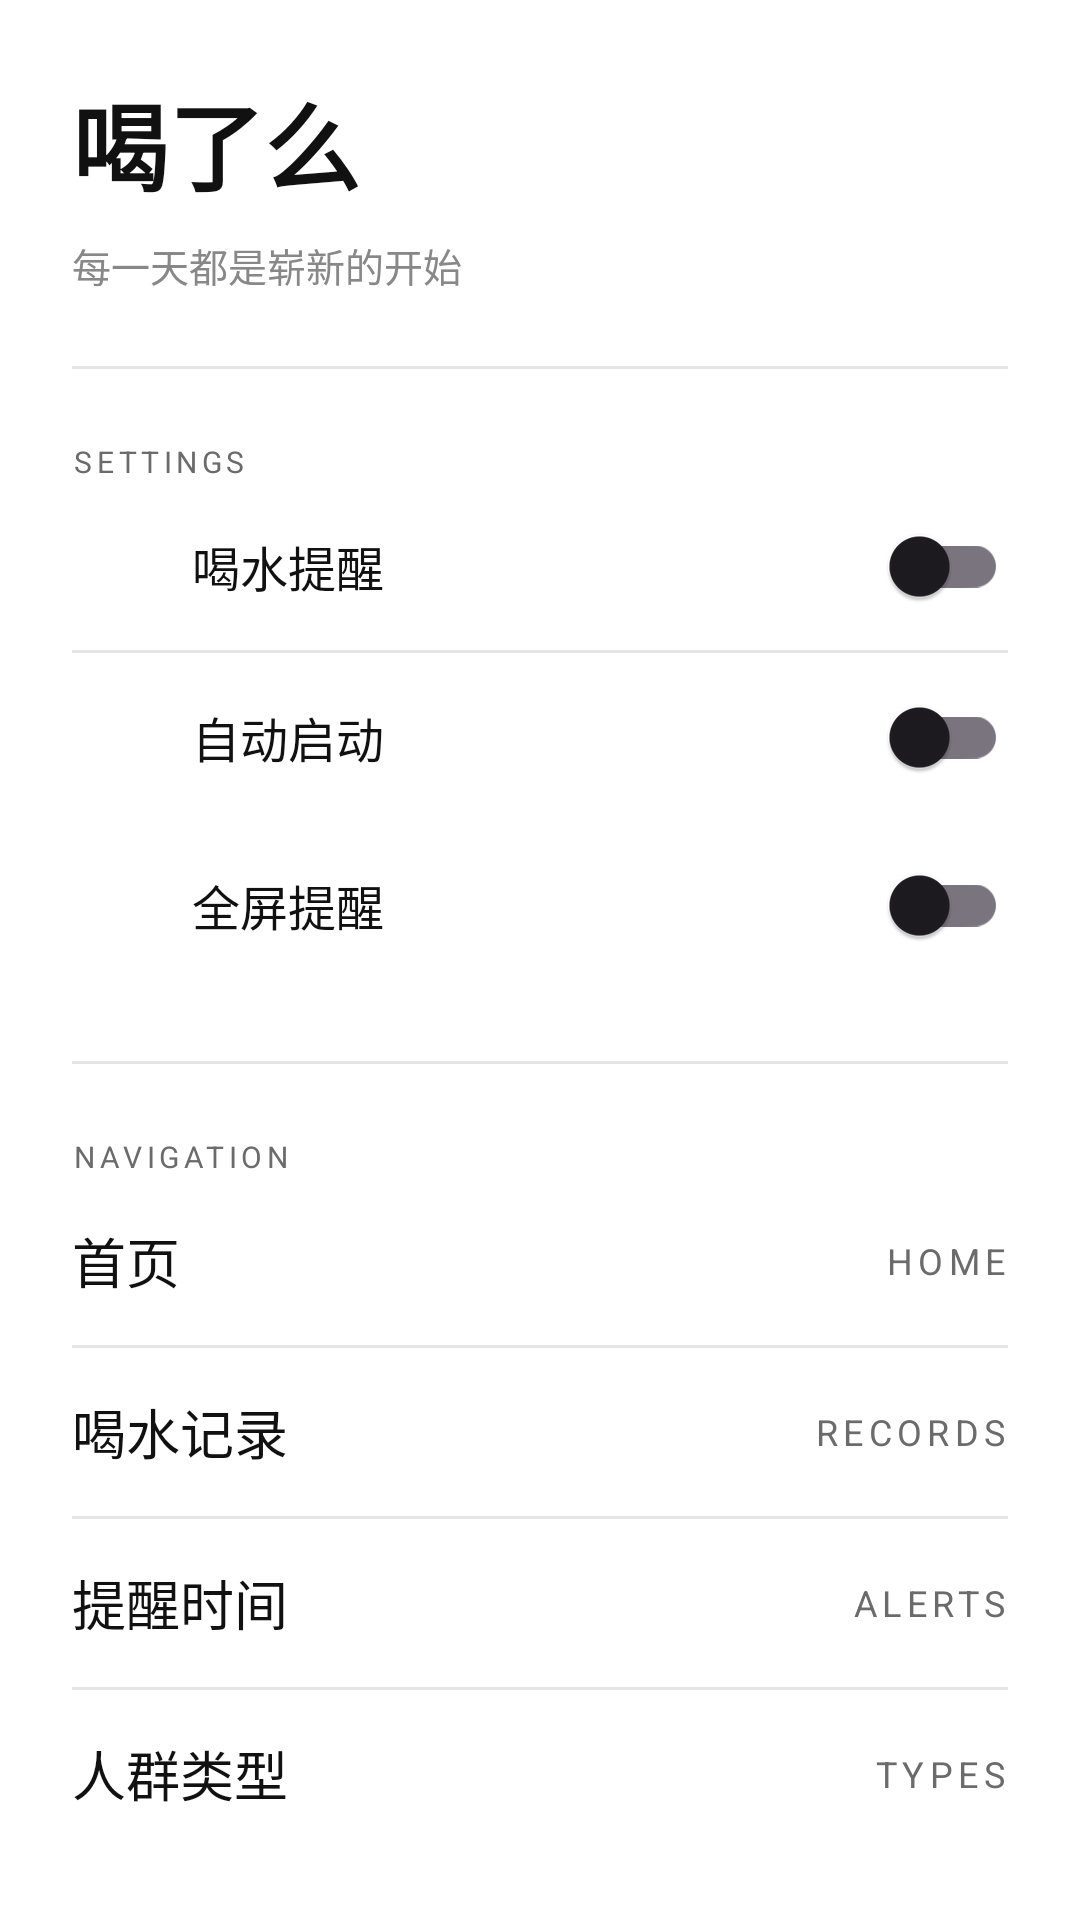

Layout XML and referenced resources for this Android screen:
<!-- AndroidManifest.xml: application theme Theme.WaterReminder -->
<!-- res/layout/nav_drawer_content.xml -->
<?xml version="1.0" encoding="utf-8"?>
<LinearLayout xmlns:android="http://schemas.android.com/apk/res/android"
    xmlns:app="http://schemas.android.com/apk/res-auto"
    android:layout_width="match_parent"
    android:layout_height="match_parent"
    android:background="@color/white"
    android:orientation="vertical"
    android:padding="24dp">

    <TextView
        android:layout_width="wrap_content"
        android:layout_height="wrap_content"
        android:text="喝了么"
        android:textColor="#111111"
        android:textSize="32sp"
        android:textStyle="bold" />

    <TextView
        android:id="@+id/tvDailyQuote"
        android:layout_width="match_parent"
        android:layout_height="wrap_content"
        android:layout_marginTop="8dp"
        android:lineSpacingExtra="4dp"
        android:text="每一天都是崭新的开始"
        android:textColor="#888888"
        android:textSize="13sp" />

    <View
        android:layout_width="match_parent"
        android:layout_height="1dp"
        android:layout_marginTop="24dp"
        android:layout_marginBottom="24dp"
        android:background="#E5E5E5" />

    <TextView
        android:layout_width="wrap_content"
        android:layout_height="wrap_content"
        android:letterSpacing="0.15"
        android:text="SETTINGS"
        android:textAllCaps="true"
        android:textColor="#6B6B6B"
        android:textSize="10sp" />

    <LinearLayout
        android:layout_width="match_parent"
        android:layout_height="56dp"
        android:gravity="center_vertical"
        android:orientation="horizontal">

        <ImageView
            android:layout_width="24dp"
            android:layout_height="24dp"
            android:contentDescription="喝水提醒"
            android:src="@drawable/ic_notification"
            app:tint="#111111" />

        <TextView
            android:layout_width="0dp"
            android:layout_height="wrap_content"
            android:layout_marginStart="16dp"
            android:layout_weight="1"
            android:text="喝水提醒"
            android:textColor="#111111"
            android:textSize="16sp" />

        <com.google.android.material.switchmaterial.SwitchMaterial
            android:id="@+id/drawerSwitchReminder"
            android:layout_width="wrap_content"
            android:layout_height="wrap_content" />

    </LinearLayout>

    <View
        android:layout_width="match_parent"
        android:layout_height="1dp"
        android:background="#E5E5E5" />

    <LinearLayout
        android:layout_width="match_parent"
        android:layout_height="56dp"
        android:gravity="center_vertical"
        android:orientation="horizontal">

        <ImageView
            android:layout_width="24dp"
            android:layout_height="24dp"
            android:contentDescription="自动启动"
            android:src="@drawable/ic_power"
            app:tint="#111111" />

        <TextView
            android:layout_width="0dp"
            android:layout_height="wrap_content"
            android:layout_marginStart="16dp"
            android:layout_weight="1"
            android:text="自动启动"
            android:textColor="#111111"
            android:textSize="16sp" />

        <com.google.android.material.switchmaterial.SwitchMaterial
            android:id="@+id/drawerSwitchAutoStart"
            android:layout_width="wrap_content"
            android:layout_height="wrap_content" />

    </LinearLayout>

    <LinearLayout
        android:layout_width="match_parent"
        android:layout_height="56dp"
        android:gravity="center_vertical"
        android:orientation="horizontal">

        <ImageView
            android:layout_width="24dp"
            android:layout_height="24dp"
            android:contentDescription="全屏提醒"
            android:src="@drawable/ic_notification"
            app:tint="#111111" />

        <TextView
            android:layout_width="0dp"
            android:layout_height="wrap_content"
            android:layout_marginStart="16dp"
            android:layout_weight="1"
            android:text="全屏提醒"
            android:textColor="#111111"
            android:textSize="16sp" />

        <com.google.android.material.switchmaterial.SwitchMaterial
            android:id="@+id/drawerSwitchFullscreen"
            android:layout_width="wrap_content"
            android:layout_height="wrap_content" />

    </LinearLayout>

    <View
        android:layout_width="match_parent"
        android:layout_height="1dp"
        android:layout_marginTop="24dp"
        android:layout_marginBottom="24dp"
        android:background="#E5E5E5" />

    <TextView
        android:layout_width="wrap_content"
        android:layout_height="wrap_content"
        android:letterSpacing="0.15"
        android:text="NAVIGATION"
        android:textAllCaps="true"
        android:textColor="#6B6B6B"
        android:textSize="10sp" />

    <LinearLayout
        android:id="@+id/navHome"
        android:layout_width="match_parent"
        android:layout_height="56dp"
        android:background="?attr/selectableItemBackground"
        android:clickable="true"
        android:focusable="true"
        android:gravity="center_vertical"
        android:orientation="horizontal">

        <TextView
            android:layout_width="0dp"
            android:layout_height="wrap_content"
            android:layout_weight="1"
            android:text="首页"
            android:textColor="#111111"
            android:textSize="18sp" />

        <TextView
            android:layout_width="wrap_content"
            android:layout_height="wrap_content"
            android:letterSpacing="0.15"
            android:text="HOME"
            android:textAllCaps="true"
            android:textColor="#6B6B6B"
            android:textSize="12sp" />

    </LinearLayout>

    <View
        android:layout_width="match_parent"
        android:layout_height="1dp"
        android:background="#E5E5E5" />

    <LinearLayout
        android:id="@+id/navRecords"
        android:layout_width="match_parent"
        android:layout_height="56dp"
        android:background="?attr/selectableItemBackground"
        android:clickable="true"
        android:focusable="true"
        android:gravity="center_vertical"
        android:orientation="horizontal">

        <TextView
            android:layout_width="0dp"
            android:layout_height="wrap_content"
            android:layout_weight="1"
            android:text="喝水记录"
            android:textColor="#111111"
            android:textSize="18sp" />

        <TextView
            android:layout_width="wrap_content"
            android:layout_height="wrap_content"
            android:letterSpacing="0.15"
            android:text="RECORDS"
            android:textAllCaps="true"
            android:textColor="#6B6B6B"
            android:textSize="12sp" />

    </LinearLayout>

    <View
        android:layout_width="match_parent"
        android:layout_height="1dp"
        android:background="#E5E5E5" />

    <LinearLayout
        android:id="@+id/navReminderTimes"
        android:layout_width="match_parent"
        android:layout_height="56dp"
        android:background="?attr/selectableItemBackground"
        android:clickable="true"
        android:focusable="true"
        android:gravity="center_vertical"
        android:orientation="horizontal">

        <TextView
            android:layout_width="0dp"
            android:layout_height="wrap_content"
            android:layout_weight="1"
            android:text="提醒时间"
            android:textColor="#111111"
            android:textSize="18sp" />

        <TextView
            android:layout_width="wrap_content"
            android:layout_height="wrap_content"
            android:letterSpacing="0.15"
            android:text="ALERTS"
            android:textAllCaps="true"
            android:textColor="#6B6B6B"
            android:textSize="12sp" />

    </LinearLayout>

    <View
        android:layout_width="match_parent"
        android:layout_height="1dp"
        android:background="#E5E5E5" />

    <LinearLayout
        android:id="@+id/navPersonTypes"
        android:layout_width="match_parent"
        android:layout_height="56dp"
        android:background="?attr/selectableItemBackground"
        android:clickable="true"
        android:focusable="true"
        android:gravity="center_vertical"
        android:orientation="horizontal">

        <TextView
            android:layout_width="0dp"
            android:layout_height="wrap_content"
            android:layout_weight="1"
            android:text="人群类型"
            android:textColor="#111111"
            android:textSize="18sp" />

        <TextView
            android:layout_width="wrap_content"
            android:layout_height="wrap_content"
            android:letterSpacing="0.15"
            android:text="TYPES"
            android:textAllCaps="true"
            android:textColor="#6B6B6B"
            android:textSize="12sp" />

    </LinearLayout>

    <View
        android:layout_width="match_parent"
        android:layout_height="1dp"
        android:layout_marginTop="24dp"
        android:layout_marginBottom="24dp"
        android:background="#E5E5E5" />

    <TextView
        android:layout_width="wrap_content"
        android:layout_height="wrap_content"
        android:letterSpacing="0.15"
        android:text="MORE"
        android:textAllCaps="true"
        android:textColor="#6B6B6B"
        android:textSize="10sp" />

    <LinearLayout
        android:id="@+id/navAbout"
        android:layout_width="match_parent"
        android:layout_height="56dp"
        android:background="?attr/selectableItemBackground"
        android:clickable="true"
        android:focusable="true"
        android:gravity="center_vertical"
        android:orientation="horizontal">

        <TextView
            android:layout_width="0dp"
            android:layout_height="wrap_content"
            android:layout_weight="1"
            android:text="关于与隐私"
            android:textColor="#111111"
            android:textSize="18sp" />

        <TextView
            android:layout_width="wrap_content"
            android:layout_height="wrap_content"
            android:letterSpacing="0.15"
            android:text="ABOUT"
            android:textAllCaps="true"
            android:textColor="#6B6B6B"
            android:textSize="12sp" />

    </LinearLayout>

    <View
        android:layout_width="match_parent"
        android:layout_height="1dp"
        android:background="#E5E5E5" />

    <LinearLayout
        android:id="@+id/navPreview"
        android:layout_width="match_parent"
        android:layout_height="56dp"
        android:background="?attr/selectableItemBackground"
        android:clickable="true"
        android:focusable="true"
        android:gravity="center_vertical"
        android:orientation="horizontal">

        <TextView
            android:layout_width="0dp"
            android:layout_height="wrap_content"
            android:layout_weight="1"
            android:text="全屏提醒预览"
            android:textColor="#111111"
            android:textSize="18sp" />

        <TextView
            android:layout_width="wrap_content"
            android:layout_height="wrap_content"
            android:letterSpacing="0.15"
            android:text="PREVIEW"
            android:textAllCaps="true"
            android:textColor="#6B6B6B"
            android:textSize="12sp" />

    </LinearLayout>

</LinearLayout>
<!-- resources referenced by this layout -->
<resources>
  <color name="white">#FFFFFF</color>
  <style name="Theme.WaterReminder" parent="Theme.Material3.DayNight.NoActionBar">
          <item name="colorPrimary">@color/blue_primary</item>
          <item name="colorPrimaryDark">@color/blue_dark</item>
          <item name="colorAccent">@color/blue_primary</item>
          <item name="colorOnPrimary">@color/white</item>
          <item name="colorSurface">@color/card_background</item>
          <item name="android:statusBarColor">@color/white</item>
          <item name="android:windowLightStatusBar">true</item>
          <item name="android:windowBackground">@color/screen_background</item>
      </style>
  <color name="blue_primary">#2563EB</color>
  <color name="blue_dark">#1D4ED8</color>
  <color name="card_background">#FFFFFF</color>
  <color name="screen_background">#F6FAFD</color>
</resources>
